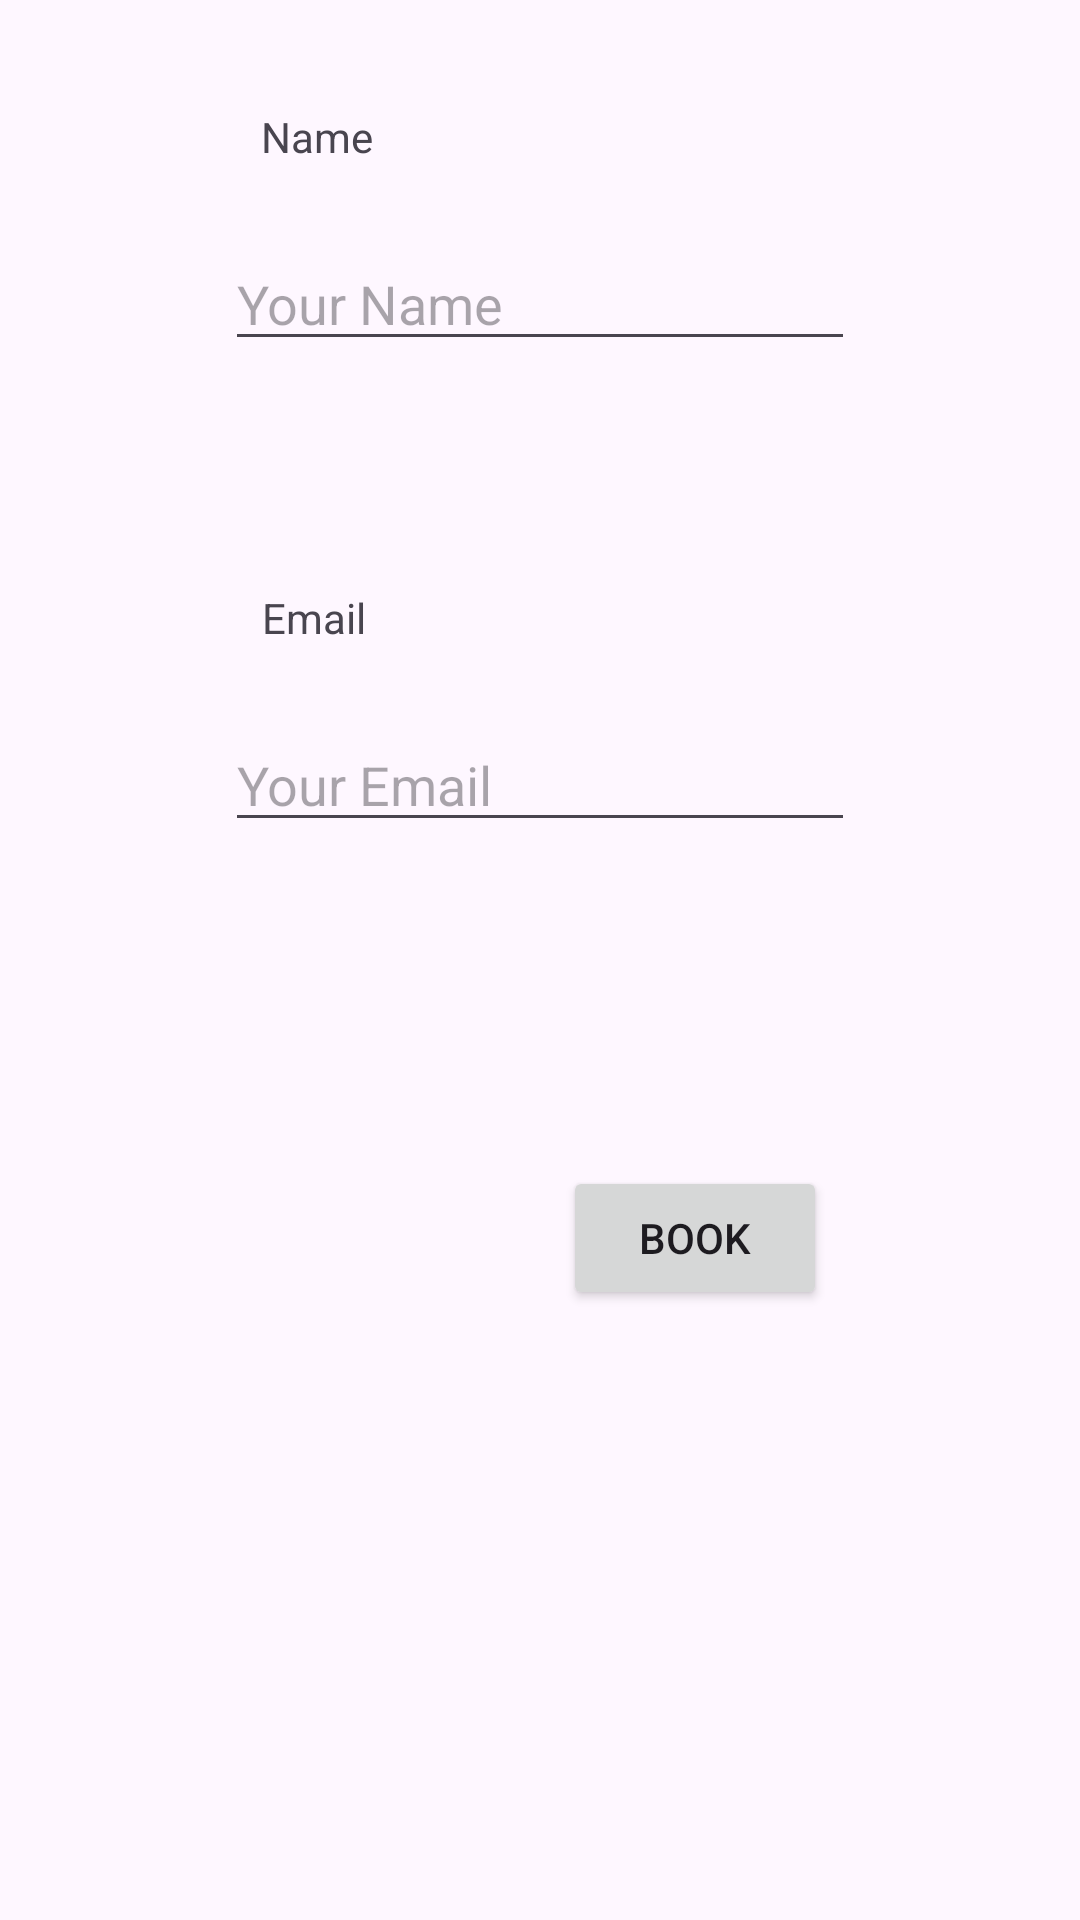

Produce the Android XML layout that renders to this screen, including the resource entries it uses.
<!-- AndroidManifest.xml: application theme Theme.UnipiCityVibe -->
<!-- res/layout/activity_book_event.xml -->
<?xml version="1.0" encoding="utf-8"?>
<androidx.constraintlayout.widget.ConstraintLayout xmlns:android="http://schemas.android.com/apk/res/android"
    xmlns:app="http://schemas.android.com/apk/res-auto"
    xmlns:tools="http://schemas.android.com/tools"
    android:id="@+id/main"
    android:layout_width="match_parent"
    android:layout_height="match_parent"
    tools:context=".BookEventActivity">

    <EditText
        android:id="@+id/usernameEditText"
        android:layout_width="wrap_content"
        android:layout_height="wrap_content"
        android:layout_marginTop="24dp"
        android:ems="10"
        android:hint="@string/your_name"
        android:inputType="text"
        app:layout_constraintEnd_toEndOf="parent"
        app:layout_constraintStart_toStartOf="parent"
        app:layout_constraintTop_toBottomOf="@+id/textView3" />

    <Button
        android:id="@+id/confirmBookingButton"
        android:layout_width="wrap_content"
        android:layout_height="wrap_content"
        android:layout_marginTop="108dp"
        android:text="@string/book"
        app:layout_constraintEnd_toEndOf="parent"
        app:layout_constraintHorizontal_bias="0.69"
        app:layout_constraintStart_toStartOf="parent"
        app:layout_constraintTop_toBottomOf="@+id/emailEditText" />

    <TextView
        android:id="@+id/textView2"
        android:layout_width="wrap_content"
        android:layout_height="wrap_content"
        android:layout_marginTop="76dp"
        android:text="@string/email"
        app:layout_constraintEnd_toEndOf="parent"
        app:layout_constraintHorizontal_bias="0.268"
        app:layout_constraintStart_toStartOf="parent"
        app:layout_constraintTop_toBottomOf="@+id/usernameEditText" />

    <TextView
        android:id="@+id/textView3"
        android:layout_width="wrap_content"
        android:layout_height="wrap_content"
        android:layout_marginTop="36dp"
        android:text="@string/name"
        app:layout_constraintEnd_toEndOf="parent"
        app:layout_constraintHorizontal_bias="0.27"
        app:layout_constraintStart_toStartOf="parent"
        app:layout_constraintTop_toTopOf="parent" />

    <EditText
        android:id="@+id/emailEditText"
        android:layout_width="wrap_content"
        android:layout_height="wrap_content"
        android:layout_marginTop="24dp"
        android:ems="10"
        android:hint="@string/your_email"
        android:inputType="textEmailAddress"
        app:layout_constraintEnd_toEndOf="parent"
        app:layout_constraintStart_toStartOf="parent"
        app:layout_constraintTop_toBottomOf="@+id/textView2" />
</androidx.constraintlayout.widget.ConstraintLayout>
<!-- resources referenced by this layout -->
<resources>
  <string name="book">Book</string>
  <string name="email">Email</string>
  <string name="name">Name</string>
  <string name="your_email">Your Email</string>
  <string name="your_name">Your Name</string>
  <style name="Theme.UnipiCityVibe" parent="Base.Theme.UnipiCityVibe" />
  <style name="Base.Theme.UnipiCityVibe" parent="Theme.Material3.DayNight.NoActionBar">
          
          
      </style>
</resources>
